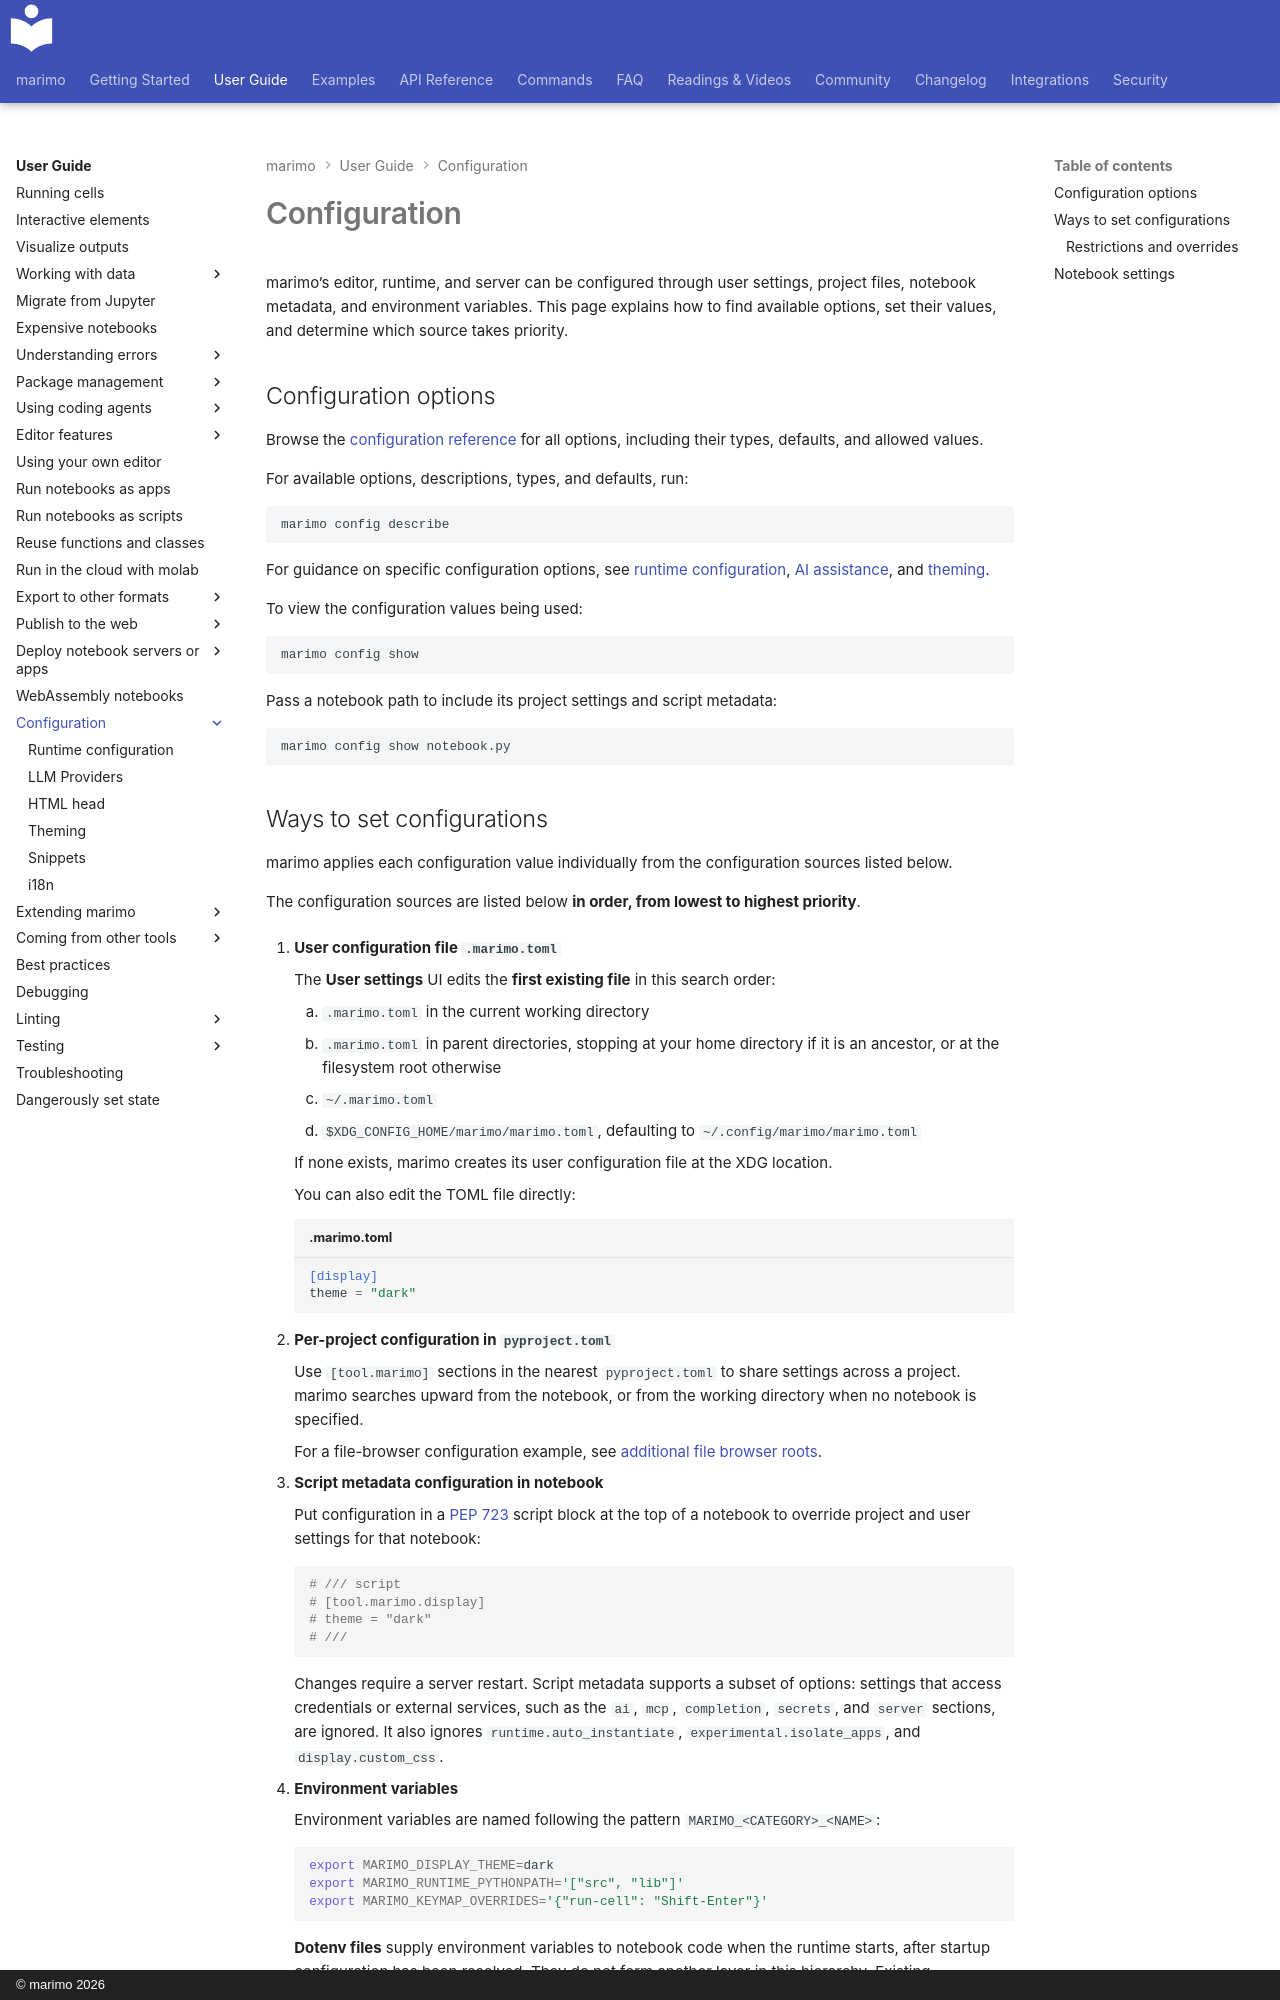

repository: marimo-team/marimo · page: guides/configuration/index.html · generator: mkdocs · copyright: © marimo 2026

# Configuration
marimo’s editor, runtime, and server can be configured through user settings, project files, notebook metadata, and environment variables. This page explains how to find available options, set their values, and determine which source takes priority.

## Configuration options

Browse the [configuration reference](../../api/configuration.md) for all options,
including their types, defaults, and allowed values.

For available options, descriptions, types, and defaults, run:

```bash
marimo config describe
```

For guidance on specific configuration options, see [runtime configuration](runtime_configuration.md),
[AI assistance](../editor_features/ai_completion.md), and
[theming](theming.md).

To view the configuration values being used:

```bash
marimo config show
```

Pass a notebook path to include its project settings and script metadata:

```bash
marimo config show notebook.py
```
